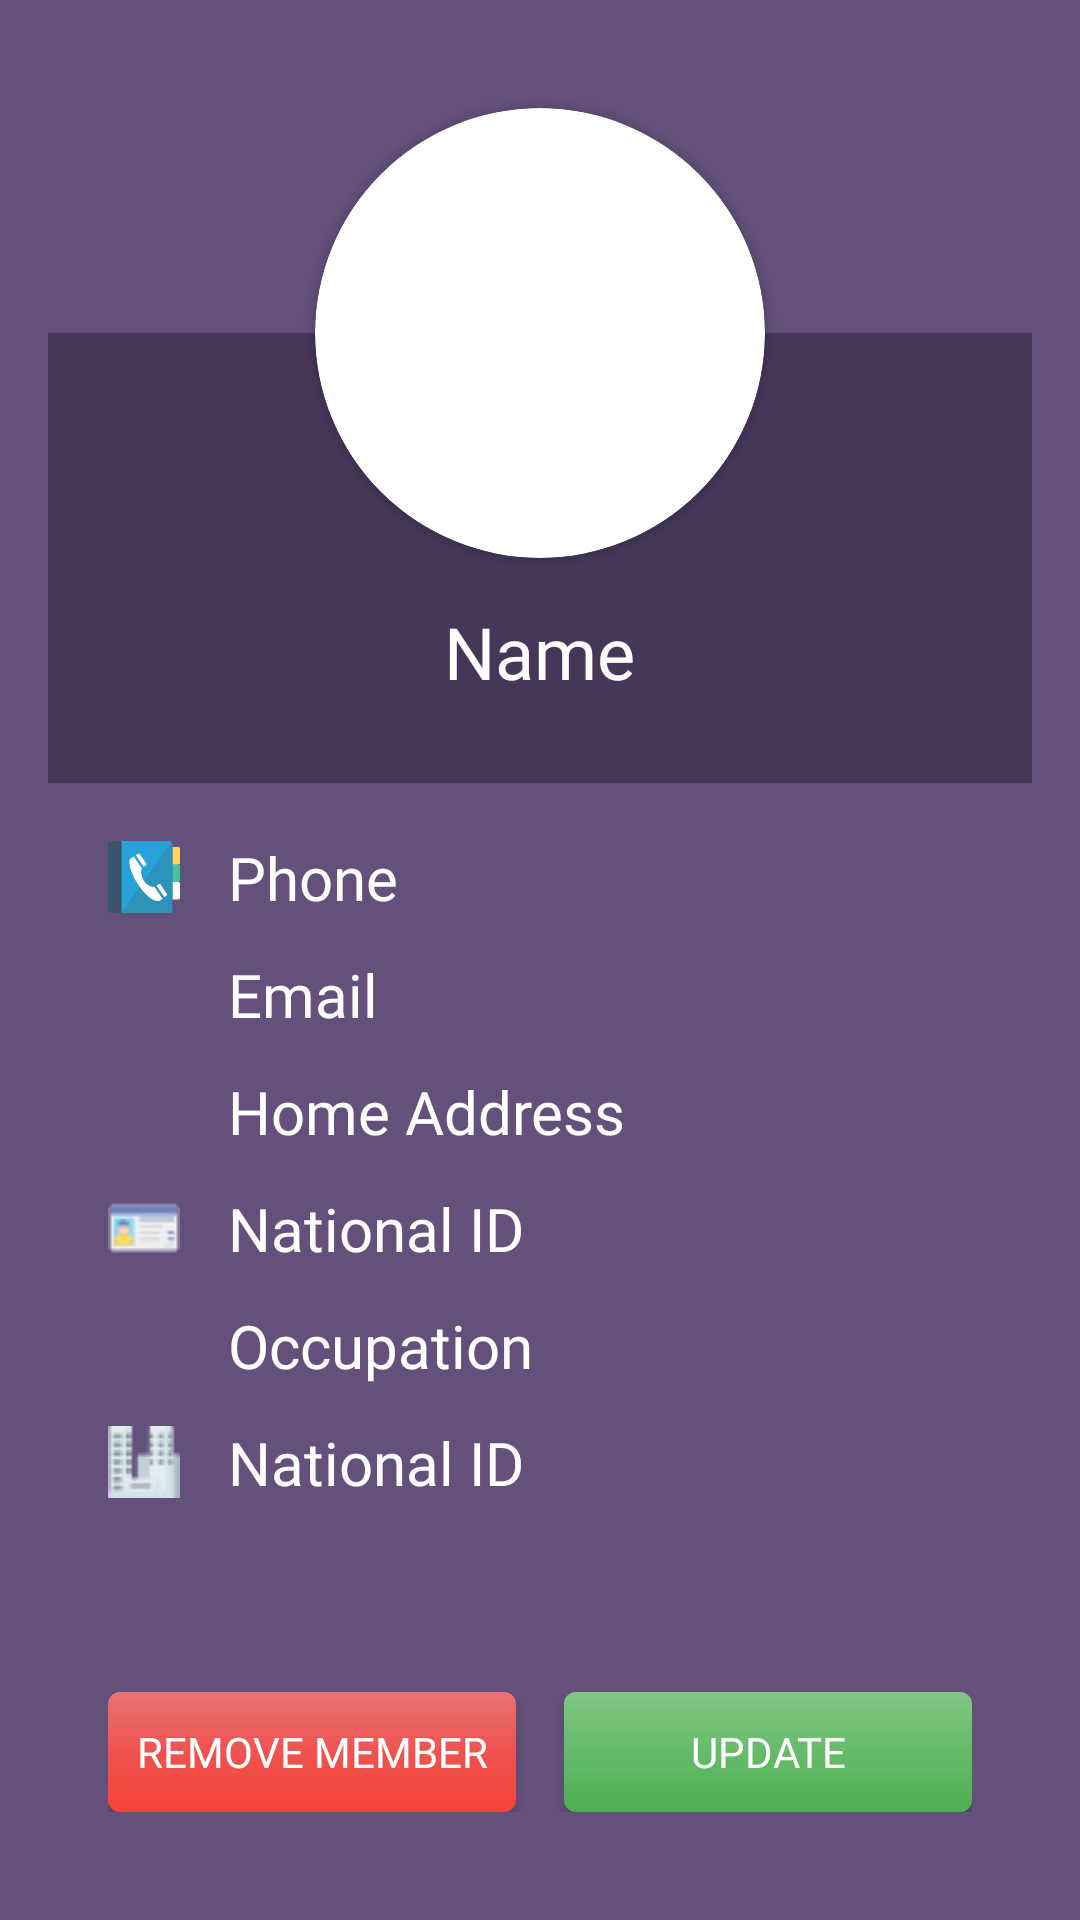

Here is an Android app screen rendered from its layout file. Give the layout XML and the strings, colors and styles it references.
<!-- AndroidManifest.xml: application theme AppTheme -->
<!-- res/layout/activity_member_information.xml -->
<?xml version="1.0" encoding="utf-8"?>
<RelativeLayout xmlns:android="http://schemas.android.com/apk/res/android"
    xmlns:app="http://schemas.android.com/apk/res-auto"
    xmlns:tools="http://schemas.android.com/tools"
    android:layout_width="match_parent"
    android:layout_height="match_parent"
    android:background="@color/colorAccent"
    android:padding="@dimen/padding_normal"
    tools:context="com.rktuhinbd.smartmessmanager.Activity.MemberInformationActivity">

    <androidx.cardview.widget.CardView
        android:id="@+id/cardView_profilePhoto"
        android:layout_width="150dp"
        android:layout_height="150dp"
        android:layout_centerHorizontal="true"
        android:layout_marginTop="@dimen/margin_wide"
        android:elevation="0dp"
        app:cardCornerRadius="75dp">

        <ImageView
            android:id="@+id/imageView_profilePhoto"
            android:layout_width="match_parent"
            android:layout_height="match_parent"
            android:contentDescription="@string/member_photo"
            android:src="@drawable/ic_person" />

    </androidx.cardview.widget.CardView>

    <RelativeLayout
        android:id="@+id/layout_name"
        android:layout_width="match_parent"
        android:layout_height="150dp"
        android:layout_marginTop="95dp"
        android:background="@color/colorMartinique">

        <TextView
            android:id="@+id/textView_name"
            android:layout_width="wrap_content"
            android:layout_height="wrap_content"
            android:layout_centerHorizontal="true"
            android:layout_marginTop="90dp"
            android:fontFamily="@font/arima_madurai_bold"
            android:text="@string/name"
            android:textColor="@color/colorWhite"
            android:textSize="@dimen/text_heading_large" />

    </RelativeLayout>

    <LinearLayout
        android:id="@+id/layout_phone"
        android:layout_width="match_parent"
        android:layout_height="wrap_content"
        android:layout_below="@+id/layout_name"
        android:layout_centerHorizontal="true"
        android:layout_marginStart="@dimen/margin_wide"
        android:layout_marginTop="@dimen/text_extra_large"
        android:layout_marginEnd="@dimen/margin_wide"
        android:orientation="horizontal"
        tools:ignore="UseCompoundDrawables">

        <ImageView
            android:id="@+id/imageView_phone"
            android:layout_width="24dp"
            android:layout_height="24dp"
            android:layout_gravity="center"
            android:contentDescription="@string/phone"
            android:src="@drawable/logo_phone" />

        <TextView
            android:id="@+id/textView_phoneNumber"
            android:layout_width="wrap_content"
            android:layout_height="wrap_content"
            android:layout_marginStart="@dimen/margin_normal"
            android:fontFamily="@font/arima_madurai_bold"
            android:text="@string/phone"
            android:textColor="@color/colorWhite"
            android:textSize="@dimen/text_heading_small" />

    </LinearLayout>

    <LinearLayout
        android:id="@+id/layout_email"
        android:layout_width="match_parent"
        android:layout_height="wrap_content"
        android:layout_below="@+id/layout_phone"
        android:layout_centerHorizontal="true"
        android:layout_marginStart="@dimen/margin_wide"
        android:layout_marginTop="@dimen/margin_element"
        android:layout_marginEnd="@dimen/margin_wide"
        android:orientation="horizontal"
        tools:ignore="UseCompoundDrawables">

        <ImageView
            android:id="@+id/imageView_email"
            android:layout_width="24dp"
            android:layout_height="24dp"
            android:layout_gravity="center"
            android:contentDescription="@string/email"
            android:src="@drawable/ic_mail" />

        <TextView
            android:id="@+id/textView_mailAddress"
            android:layout_width="wrap_content"
            android:layout_height="wrap_content"
            android:layout_marginStart="@dimen/margin_normal"
            android:fontFamily="@font/arima_madurai_bold"
            android:text="@string/email"
            android:textColor="@color/colorWhite"
            android:textSize="@dimen/text_heading_small" />

    </LinearLayout>

    <LinearLayout
        android:id="@+id/layout_address"
        android:layout_width="match_parent"
        android:layout_height="wrap_content"
        android:layout_below="@+id/layout_email"
        android:layout_centerHorizontal="true"
        android:layout_marginStart="@dimen/margin_wide"
        android:layout_marginTop="@dimen/margin_element"
        android:layout_marginEnd="@dimen/margin_wide"
        android:orientation="horizontal"
        tools:ignore="UseCompoundDrawables">

        <ImageView
            android:id="@+id/imageView_address"
            android:layout_width="24dp"
            android:layout_height="24dp"
            android:layout_gravity="center"
            android:contentDescription="@string/home_address"
            android:src="@drawable/ic_home_address" />

        <TextView
            android:id="@+id/textView_homeAddress"
            android:layout_width="wrap_content"
            android:layout_height="wrap_content"
            android:layout_marginStart="@dimen/margin_normal"
            android:fontFamily="@font/arima_madurai_bold"
            android:text="@string/home_address"
            android:textColor="@color/colorWhite"
            android:textSize="@dimen/text_heading_small" />

    </LinearLayout>

    <LinearLayout
        android:id="@+id/layout_nationalId"
        android:layout_width="match_parent"
        android:layout_height="wrap_content"
        android:layout_below="@+id/layout_address"
        android:layout_centerHorizontal="true"
        android:layout_marginStart="@dimen/margin_wide"
        android:layout_marginTop="@dimen/margin_element"
        android:layout_marginEnd="@dimen/margin_wide"
        android:orientation="horizontal"
        tools:ignore="UseCompoundDrawables">

        <ImageView
            android:id="@+id/imageView_nationalId"
            android:layout_width="24dp"
            android:layout_height="24dp"
            android:layout_gravity="center"
            android:contentDescription="@string/national_id"
            android:src="@drawable/ic_national_id" />

        <TextView
            android:id="@+id/textView_nationalId"
            android:layout_width="wrap_content"
            android:layout_height="wrap_content"
            android:layout_marginStart="@dimen/margin_normal"
            android:fontFamily="@font/arima_madurai_bold"
            android:text="@string/national_id"
            android:textColor="@color/colorWhite"
            android:textSize="@dimen/text_heading_small" />

    </LinearLayout>

    <LinearLayout
        android:id="@+id/layout_occupation"
        android:layout_width="match_parent"
        android:layout_height="wrap_content"
        android:layout_below="@+id/layout_nationalId"
        android:layout_centerHorizontal="true"
        android:layout_marginStart="@dimen/margin_wide"
        android:layout_marginTop="@dimen/margin_element"
        android:layout_marginEnd="@dimen/margin_wide"
        android:orientation="horizontal"
        tools:ignore="UseCompoundDrawables">

        <ImageView
            android:id="@+id/imageView_occupation"
            android:layout_width="24dp"
            android:layout_height="24dp"
            android:layout_gravity="center"
            android:contentDescription="@string/occupation"
            android:src="@drawable/ic_profession" />

        <TextView
            android:id="@+id/textView_occupation"
            android:layout_width="wrap_content"
            android:layout_height="wrap_content"
            android:layout_marginStart="@dimen/margin_normal"
            android:fontFamily="@font/arima_madurai_bold"
            android:text="@string/occupation"
            android:textColor="@color/colorWhite"
            android:textSize="@dimen/text_heading_small" />

    </LinearLayout>

    <LinearLayout
        android:id="@+id/layout_organisation"
        android:layout_width="match_parent"
        android:layout_height="wrap_content"
        android:layout_below="@+id/layout_occupation"
        android:layout_centerHorizontal="true"
        android:layout_marginStart="@dimen/margin_wide"
        android:layout_marginTop="@dimen/margin_element"
        android:layout_marginEnd="@dimen/margin_wide"
        android:orientation="horizontal"
        tools:ignore="UseCompoundDrawables">

        <ImageView
            android:id="@+id/imageView_organisation"
            android:layout_width="24dp"
            android:layout_height="24dp"
            android:layout_gravity="center"
            android:contentDescription="@string/organisation"
            android:src="@drawable/ic_organisation" />

        <TextView
            android:id="@+id/textView_organisation"
            android:layout_width="wrap_content"
            android:layout_height="wrap_content"
            android:layout_marginStart="@dimen/margin_normal"
            android:fontFamily="@font/arima_madurai_bold"
            android:text="@string/national_id"
            android:textColor="@color/colorWhite"
            android:textSize="@dimen/text_heading_small" />

    </LinearLayout>

    <LinearLayout
        android:layout_width="match_parent"
        android:layout_height="wrap_content"
        android:layout_alignParentBottom="true"
        android:layout_marginStart="@dimen/margin_wide"
        android:layout_marginTop="@dimen/margin_wide"
        android:layout_marginBottom="@dimen/margin_wide"
        android:layout_marginEnd="@dimen/margin_wide"
        android:weightSum="2"
        android:orientation="horizontal">

        <Button
            android:id="@+id/button_removeMember"
            android:layout_width="0dp"
            android:layout_height="@dimen/button_height_regular"
            android:layout_weight="1"
            android:background="@drawable/background_button_red"
            android:text="@string/remove_member"
            android:layout_marginEnd="@dimen/margin_tiny"
            android:textColor="@color/colorWhite"
            android:fontFamily="@font/arima_madurai_medium"
            tools:ignore="ButtonStyle" />

        <Button
            android:id="@+id/button_updateInformation"
            android:layout_width="0dp"
            android:layout_height="@dimen/button_height_regular"
            android:layout_weight="1"
            android:background="@drawable/background_button_green"
            android:text="@string/update"
            android:layout_marginStart="@dimen/margin_tiny"
            android:textColor="@color/colorWhite"
            android:fontFamily="@font/arima_madurai_medium"
            tools:ignore="ButtonStyle" />

    </LinearLayout>

</RelativeLayout>
<!-- resources referenced by this layout -->
<resources>
  <color name="colorAccent">#63507B</color>
  <color name="colorMartinique">#463759</color>
  <color name="colorWhite">#FFFFFF</color>
  <dimen name="button_height_regular">40dp</dimen>
  <dimen name="margin_element">12dp</dimen>
  <dimen name="margin_normal">16dp</dimen>
  <dimen name="margin_tiny">8dp</dimen>
  <dimen name="margin_wide">20dp</dimen>
  <dimen name="padding_normal">16dp</dimen>
  <dimen name="text_extra_large">18sp</dimen>
  <dimen name="text_heading_large">24sp</dimen>
  <dimen name="text_heading_small">20sp</dimen>
  <!-- drawable background_button_green (drawable) -->
  <?xml version="1.0" encoding="utf-8"?>
  <shape xmlns:android="http://schemas.android.com/apk/res/android">
  
      <gradient
          android:angle="270"
          android:endColor="@color/colorGreen"
          android:centerColor="@color/colorGreenMid"
          android:startColor="@color/colorGreenLight" />
  
      <corners android:radius="@dimen/radius_small" />
  
  </shape>
  <!-- drawable background_button_red (drawable) -->
  <?xml version="1.0" encoding="utf-8"?>
  <shape xmlns:android="http://schemas.android.com/apk/res/android">
  
      <gradient
          android:angle="270"
          android:endColor="@color/colorRed"
          android:centerColor="@color/colorRedMid"
          android:startColor="@color/colorRedLight" />
  
      <corners android:radius="@dimen/radius_small" />
  
  </shape>
  <!-- drawable ic_national_id: png bitmap (drawable-v24, 679 bytes) -->
  <!-- drawable ic_organisation: png bitmap (drawable-v24, 1165 bytes) -->
  <!-- drawable logo_phone: png bitmap (drawable, 3317 bytes) -->
  <string name="email">Email</string>
  <string name="home_address">Home Address</string>
  <string name="member_photo">Member Photo</string>
  <string name="name">Name</string>
  <string name="national_id">National ID</string>
  <string name="occupation">Occupation</string>
  <string name="organisation">Organisation</string>
  <string name="phone">Phone</string>
  <string name="remove_member">Remove Member</string>
  <string name="update">Update</string>
  <style name="AppTheme" parent="Theme.AppCompat.Light.NoActionBar">
          
          <item name="colorPrimary">@color/colorPrimary</item>
          <item name="colorPrimaryDark">@color/colorPrimaryDark</item>
          <item name="colorAccent">@color/colorAccent</item>
  
          <item name="android:windowAnimationStyle">@style/CustomActivityAnimation</item>
      </style>
  <color name="colorGreen">#4CAF50</color>
  <color name="colorGreenMid">#66BB6A</color>
  <color name="colorGreenLight">#81C784</color>
  <dimen name="radius_small">4dp</dimen>
  <color name="colorRed">#F44336</color>
  <color name="colorRedMid">#EF5350</color>
  <color name="colorRedLight">#E57373</color>
  <color name="colorPrimary">#38274F</color>
  <color name="colorPrimaryDark">#140027</color>
  <style name="CustomActivityAnimation" parent="@android:style/Animation.Activity">
          <item name="android:activityOpenEnterAnimation">@anim/slide_in_right</item>
          <item name="android:activityOpenExitAnimation">@anim/slide_out_left</item>
          <item name="android:activityCloseEnterAnimation">@anim/slide_in_left</item>
          <item name="android:activityCloseExitAnimation">@anim/slide_out_right</item>
      </style>
</resources>
